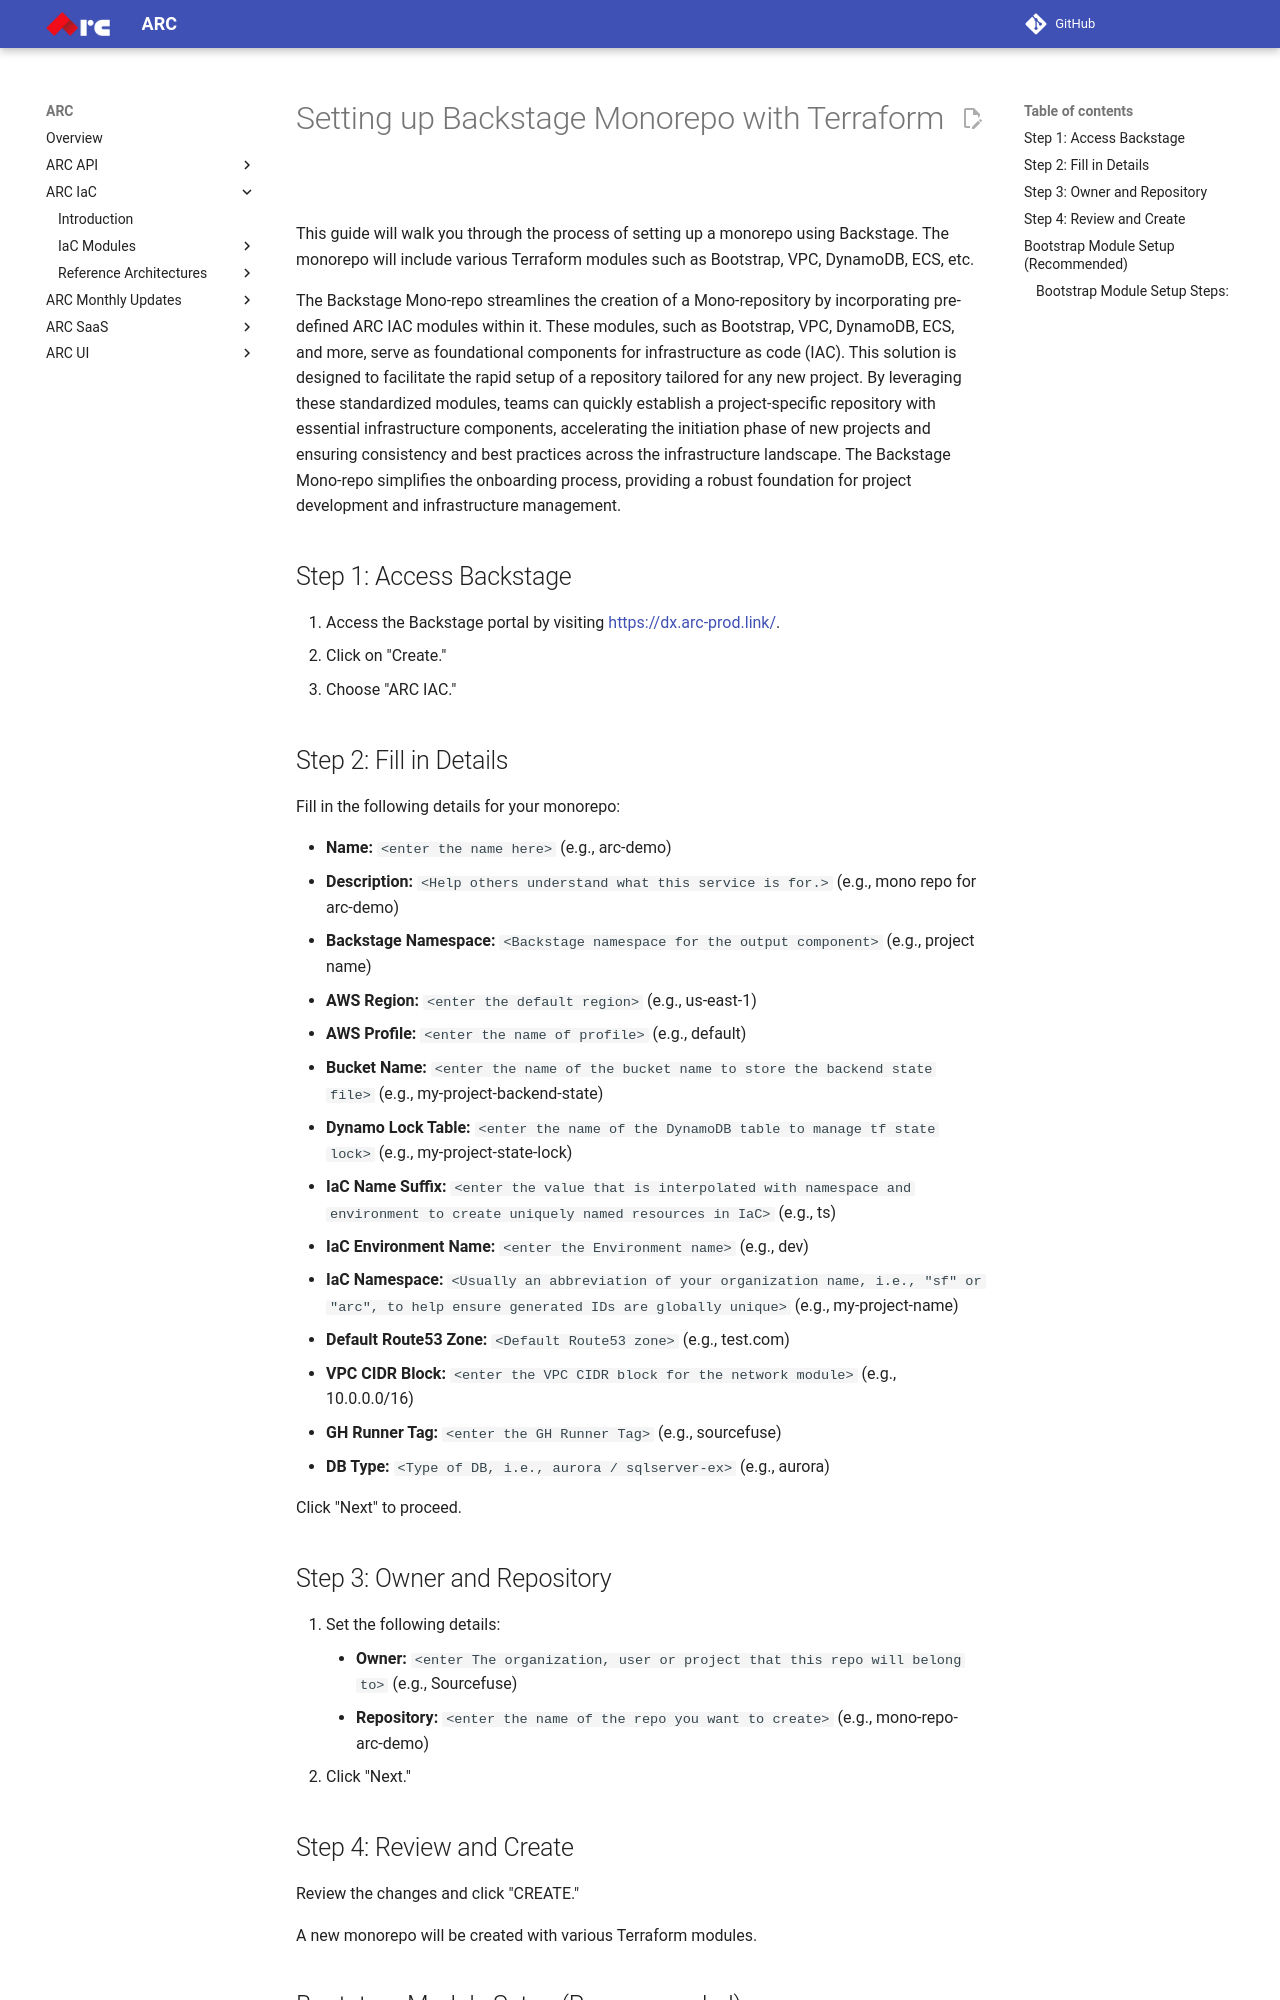

repository: sourcefuse/arc-docs · page: arc-iac-docs/reference_architectures/backstage_mono_repo_setup/index.html · generator: mkdocs

# Setting up Backstage Monorepo with Terraform

This guide will walk you through the process of setting up a monorepo using Backstage. The monorepo will include various Terraform modules such as Bootstrap, VPC, DynamoDB, ECS, etc.

The Backstage Mono-repo streamlines the creation of a Mono-repository by incorporating pre-defined ARC IAC modules within it. These modules, such as Bootstrap, VPC, DynamoDB, ECS, and more, serve as foundational components for infrastructure as code (IAC). This solution is designed to facilitate the rapid setup of a repository tailored for any new project. By leveraging these standardized modules, teams can quickly establish a project-specific repository with essential infrastructure components, accelerating the initiation phase of new projects and ensuring consistency and best practices across the infrastructure landscape. The Backstage Mono-repo simplifies the onboarding process, providing a robust foundation for project development and infrastructure management.

## Step 1: Access Backstage

1. Access the Backstage portal by visiting [https://dx.arc-prod.link/](https://dx.arc-prod.link/).
2. Click on "Create."
3. Choose "ARC IAC."

## Step 2: Fill in Details

Fill in the following details for your monorepo:

- **Name:** `<enter the name here>` (e.g., arc-demo)
- **Description:** `<Help others understand what this service is for.>` (e.g., mono repo for arc-demo)
- **Backstage Namespace:** `<Backstage namespace for the output component>` (e.g., project name)
- **AWS Region:** `<enter the default region>` (e.g., us-east-1)
- **AWS Profile:** `<enter the name of profile>` (e.g., default)
- **Bucket Name:** `<enter the name of the bucket name to store the backend state file>` (e.g., my-project-backend-state)
- **Dynamo Lock Table:** `<enter the name of the DynamoDB table to manage tf state lock>` (e.g., my-project-state-lock)
- **IaC Name Suffix:** `<enter the value that is interpolated with namespace and environment to create uniquely named resources in IaC>` (e.g., ts)
- **IaC Environment Name:** `<enter the Environment name>` (e.g., dev)
- **IaC Namespace:** `<Usually an abbreviation of your organization name, i.e., "sf" or "arc", to help ensure generated IDs are globally unique>` (e.g., my-project-name)
- **Default Route53 Zone:** `<Default Route53 zone>` (e.g., test.com)
- **VPC CIDR Block:** `<enter the VPC CIDR block for the network module>` (e.g., 10.0.0.0/16)
- **GH Runner Tag:** `<enter the GH Runner Tag>` (e.g., sourcefuse)
- **DB Type:** `<Type of DB, i.e., aurora / sqlserver-ex>` (e.g., aurora)

Click "Next" to proceed.

## Step 3: Owner and Repository

1. Set the following details:
   - **Owner:** `<enter The organization, user or project that this repo will belong to>` (e.g., Sourcefuse)
   - **Repository:** `<enter the name of the repo you want to create>` (e.g., mono-repo-arc-demo)
2. Click "Next."
